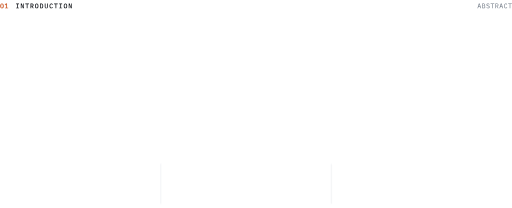
t = 0.00 s
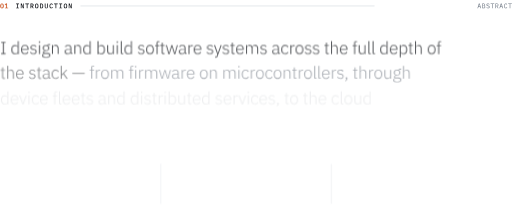
t = 0.35 s
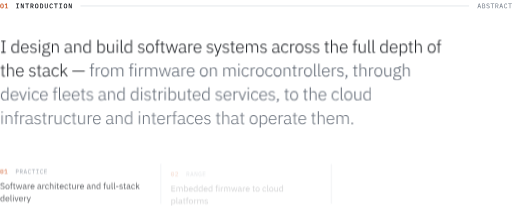
t = 0.70 s
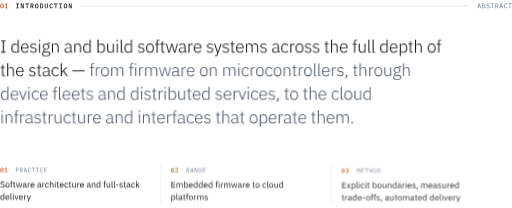
t = 1.05 s
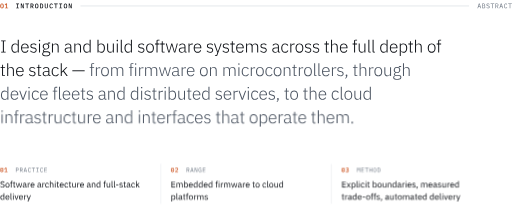
t = 1.40 s

The animated SVG that drew these frames (rendered in a browser with its animation timeline set to each time). Animation: 3 CSS @keyframes rules; one cycle of 1.40 s.

<svg xmlns="http://www.w3.org/2000/svg" width="1000" height="406" viewBox="0 0 1000 406" role="img" aria-labelledby="t d" fill="none"><title id="t">Introduction</title><desc id="d">I design and build software systems across the full depth of the stack, from firmware on microcontrollers, through device fleets and distributed services, to the cloud infrastructure and interfaces that operate them.</desc><style>.hdr-rule{stroke-dasharray:1200;stroke-dashoffset:0;animation:hdr 1.4s cubic-bezier(.16,.84,.24,1) .2s backwards}@keyframes hdr{from{stroke-dashoffset:1200}}.ln0{animation:up 1s cubic-bezier(.16,.84,.24,1) 0.15s backwards}.ln1{animation:up 1s cubic-bezier(.16,.84,.24,1) 0.24s backwards}.ln2{animation:up 1s cubic-bezier(.16,.84,.24,1) 0.33s backwards}.ln3{animation:up 1s cubic-bezier(.16,.84,.24,1) 0.42s backwards}.ft0{animation:up .8s cubic-bezier(.16,.84,.24,1) 0.55s backwards}.ft1{animation:up .8s cubic-bezier(.16,.84,.24,1) 0.67s backwards}.ft2{animation:up .8s cubic-bezier(.16,.84,.24,1) 0.79s backwards}@keyframes up{from{opacity:0;transform:translateY(10px)}}@keyframes fade{from{opacity:0}}@media (prefers-reduced-motion:reduce){*,*::before,*::after{animation:none!important;transition:none!important}}</style><defs><path id="n1i" d="M300 12Q234 12 186-12Q137-37 106-83Q74-129 59-196Q44-263 44-349Q44-434 59-501Q74-569 106-615Q137-661 186-685Q234-710 300-710Q366-710 415-685Q463-661 495-615Q526-569 541-501Q556-434 556-349Q556-263 541-196Q526-129 495-83Q463-37 415-12Q366 12 300 12M300-80Q376-80 409-136Q441-193 441-289L441-409Q441-505 409-561Q376-618 300-618Q262-618 235-603Q208-589 191-561Q174-534 167-495Q159-457 159-409L159-289Q159-241 167-202Q174-164 191-136Q208-109 235-94Q262-80 300-80M300-290Q265-290 252-304Q238-318 238-338L238-360Q238-380 252-394Q265-408 300-408Q335-408 349-394Q362-380 362-360L362-338Q362-318 349-304Q335-290 300-290"/><path id="n1j" d="M565 0L88 0L88-93L284-93L284-616L276-616L114-443L45-505L223-698L396-698L396-93L565-93"/><path id="n10" d="M520 0L80 0L80-85L244-85L244-613L80-613L80-698L520-698L520-613L356-613L356-85L520-85"/><path id="n15" d="M384 0L179-537L170-537L170 0L72 0L72-698L216-698L421-161L430-161L430-698L528-698L528 0"/><path id="n1b" d="M575-604L356-604L356 0L244 0L244-604L25-604L25-698L575-698"/><path id="n19" d="M195-282L195 0L84 0L84-698L345-698Q445-698 498-642Q550-586 550-488Q550-408 511-356Q472-304 399-292L560 0L436 0L288-282L195-282M195-372L329-372Q433-372 433-467L433-510Q433-605 329-605L195-605"/><path id="n16" d="M300 12Q234 12 186-12Q137-37 106-83Q74-129 59-196Q44-263 44-349Q44-434 59-501Q74-569 106-615Q137-661 186-685Q234-710 300-710Q366-710 415-685Q463-661 495-615Q526-569 541-501Q556-434 556-349Q556-263 541-196Q526-129 495-83Q463-37 415-12Q366 12 300 12M300-81Q375-81 406-137Q437-194 437-291L437-408Q437-504 406-560Q375-617 300-617Q225-617 194-560Q163-504 163-408L163-290Q163-194 194-137Q225-81 300-81"/><path id="nv" d="M82 0L82-698L290-698Q424-698 489-609Q553-520 553-349Q553-178 489-89Q424 0 290 0L82 0M193-92L283-92Q360-92 398-143Q435-195 435-291L435-407Q435-503 398-554Q360-606 283-606L193-606"/><path id="n1c" d="M69-698L181-698L181-269Q181-226 184-191Q186-156 198-131Q210-107 234-94Q258-81 300-81Q342-81 366-94Q390-107 402-131Q414-156 417-191Q419-226 419-269L419-698L531-698L531-289Q531-214 523-157Q514-101 489-63Q464-26 419-7Q373 12 300 12Q227 12 182-7Q136-26 111-63Q86-101 78-157Q69-214 69-289"/><path id="nu" d="M320 12Q187 12 123-82Q58-176 58-349Q58-522 123-616Q187-710 320-710Q371-710 409-696Q446-683 473-659Q500-636 519-604Q537-573 549-537L448-503Q440-527 430-548Q420-569 405-584Q390-599 370-608Q349-617 319-617Q245-617 211-560Q177-504 177-408L177-290Q177-194 211-137Q245-81 319-81Q349-81 370-90Q390-99 405-114Q420-129 430-150Q440-171 448-195L549-161Q537-125 519-93Q500-62 473-38Q446-15 409-1Q371 12 320 12"/><path id="ms" d="M570 0L481 0L422-199L177-199L118 0L31 0L245-698L356-698L570 0M402-272L304-609L295-609L197-272"/><path id="mt" d="M88 0L88-698L325-698Q415-698 466-649Q517-600 517-518Q517-455 487-419Q456-383 408-368L408-365Q467-351 505-312Q543-274 543-201Q543-159 529-122Q515-85 490-58Q464-31 430-15Q395 0 355 0L88 0M172-73L330-73Q388-73 421-99Q454-125 454-179L454-220Q454-273 421-299Q388-326 330-326L172-326L172-73M172-395L316-395Q369-395 399-418Q429-442 429-490L429-529Q429-577 399-601Q369-625 316-625L172-625"/><path id="m1a" d="M298 12Q204 12 144-22Q84-57 45-111L106-161Q147-110 193-85Q238-60 301-60Q377-60 417-95Q457-130 457-193Q457-244 428-272Q399-301 327-313L249-326Q198-335 164-353Q129-371 108-396Q87-422 78-452Q69-483 69-516Q69-612 132-661Q195-710 302-710Q386-710 444-682Q501-654 536-603L477-552Q448-590 407-614Q366-638 301-638Q230-638 192-608Q154-578 154-518Q154-471 183-441Q211-412 285-399L360-386Q411-377 446-359Q481-341 503-316Q524-291 533-260Q542-229 542-195Q542-98 479-43Q415 12 298 12"/><path id="m1b" d="M575-625L342-625L342 0L258 0L258-625L25-625L25-698L575-698"/><path id="m19" d="M174-298L174 0L90 0L90-698L344-698Q441-698 492-645Q543-592 543-497Q543-412 499-361Q455-310 371-302L549 0L455 0L285-298L174-298M174-369L342-369Q395-369 425-395Q454-422 454-471L454-523Q454-572 425-598Q395-625 342-625L174-625"/><path id="mu" d="M323 12Q195 12 133-81Q70-174 70-349Q70-524 133-617Q195-710 323-710Q371-710 406-697Q441-684 466-662Q491-640 508-612Q525-585 538-557L466-524Q457-547 445-567Q433-588 417-603Q400-619 378-628Q355-637 323-637Q240-637 200-574Q159-511 159-406L159-292Q159-187 200-124Q240-61 323-61Q355-61 378-70Q400-79 417-94Q433-110 445-130Q457-151 466-174L538-141Q525-112 508-85Q491-58 466-36Q441-14 406-1Q371 12 323 12"/><path id="a11" d="M326-50L326 0L63 0L63-50L165-50L165-648L63-648L63-698L326-698L326-648L224-648L224-50"/><path id="a5" d="M481 0L424 0L424-82L421-82Q400-40 362-14Q323 12 265 12Q200 12 153-19Q105-51 80-111Q54-172 54-256Q54-341 80-401Q105-461 153-492Q200-524 265-524Q323-524 363-498Q402-473 421-430L424-430L424-740L481-740L481 0M278-39Q318-39 351-53Q384-68 404-94Q424-121 424-156L424-359Q424-393 404-418Q384-444 351-458Q318-473 278-473Q202-473 159-424Q115-375 115-292L115-220Q115-138 159-88Q202-39 278-39"/><path id="a6" d="M276 12Q208 12 158-20Q107-52 80-112Q52-172 52-256Q52-340 80-400Q107-460 157-492Q207-524 275-524Q341-524 389-492Q437-461 464-404Q491-347 491-272L491-245L112-245L112-220Q112-139 156-88Q200-38 279-38Q334-38 374-64Q413-91 434-141L476-113Q452-57 401-22Q349 12 276 12M275-476Q225-476 189-453Q152-430 132-389Q112-348 112-294L112-289L429-289L429-297Q429-351 410-391Q391-431 356-453Q321-476 275-476"/><path id="al" d="M238 12Q171 12 124-13Q76-39 41-86L83-119Q115-78 153-57Q191-37 242-37Q301-37 333-62Q365-88 365-134Q365-174 341-198Q316-222 260-230L218-237Q172-244 136-260Q100-276 81-305Q61-335 61-381Q61-453 111-488Q161-524 235-524Q278-524 310-514Q342-504 367-486Q391-468 410-445L372-410Q352-435 319-455Q286-475 232-475Q177-475 147-451Q116-427 116-384Q116-339 144-318Q171-298 226-289L267-283Q345-271 383-236Q420-202 420-140Q420-92 398-58Q376-24 336-6Q295 12 238 12"/><path id="ab" d="M121-651Q101-651 92-661Q82-671 82-687L82-697Q82-713 92-723Q101-733 121-733Q142-733 151-723Q160-713 160-697L160-687Q160-671 151-661Q142-651 121-651M150 0L93 0L93-512L150-512"/><path id="a8" d="M513 60Q513 112 485 146Q457 180 402 196Q347 212 267 212Q189 212 140 197Q91 181 69 152Q46 123 46 84Q46 41 70 15Q93-12 134-24L134-32Q110-42 98-59Q86-77 86-102Q86-139 111-159Q136-180 173-190L173-194Q128-215 103-254Q78-294 78-350Q78-402 101-441Q124-480 166-502Q208-524 264-524Q295-524 321-517Q346-511 367-499L367-524Q367-547 378-561Q389-576 414-576L502-576L502-526L398-526L398-477Q424-454 438-421Q451-389 451-350Q451-298 428-258Q405-219 363-197Q321-175 265-175Q251-175 238-177L212-181Q180-172 158-156Q136-141 136-115Q136-93 156-81Q176-69 218-69L337-69Q429-69 471-34Q513 0 513 60M458 64Q458 27 432 6Q405-16 337-16L171-16Q138-5 119 17Q100 39 100 72Q100 112 133 139Q166 165 233 165L297 165Q371 165 415 141Q458 116 458 64M265-222Q324-222 358-251Q391-281 391-334L391-366Q391-419 358-448Q324-478 265-478Q206-478 173-448Q139-419 139-366L139-334Q139-281 173-251Q206-222 265-222"/><path id="ag" d="M150-360L150 0L93 0L93-512L150-512L150-431L153-431Q170-471 206-497Q242-524 304-524Q386-524 432-473Q477-423 477-329L477 0L420 0L420-319Q420-397 387-435Q353-473 289-473Q253-473 221-460Q189-448 170-423Q150-398 150-360"/><path id="a1" d="M503-50L503 0L445 0Q422 0 407-9Q392-19 386-36Q379-53 379-76L379-81L375-81Q358-39 319-13Q280 12 220 12Q139 12 95-28Q51-68 51-139Q51-185 73-218Q94-251 140-269Q185-287 259-287L377-287L377-347Q377-411 344-443Q311-475 246-475Q196-475 162-453Q127-431 106-391L70-421Q91-465 135-494Q178-524 248-524Q337-524 386-479Q434-434 434-353L434-50L503-50M377-149L377-244L257-244Q181-244 146-219Q111-195 111-152L111-128Q111-84 144-60Q176-37 228-37Q270-37 304-50Q337-64 357-89Q377-115 377-149"/><path id="a3" d="M150 0L93 0L93-740L150-740L150-430L153-430Q172-473 212-498Q251-524 309-524Q375-524 422-492Q469-461 495-401Q520-341 520-256Q520-172 495-111Q469-51 422-19Q375 12 309 12Q251 12 213-14Q174-40 153-82L150-82L150 0M296-39Q373-39 416-88Q459-138 459-220L459-292Q459-375 416-424Q373-473 296-473Q257-473 224-458Q190-444 170-418Q150-393 150-359L150-156Q150-121 170-94Q190-68 224-53Q257-39 296-39"/><path id="an" d="M471 0L414 0L414-81L410-81Q396-45 361-16Q326 12 260 12Q179 12 133-38Q86-89 86-183L86-512L143-512L143-194Q143-116 177-77Q211-39 275-39Q311-39 343-51Q374-64 394-89Q414-114 414-153L414-512L471-512"/><path id="ae" d="M229-50L229 0L156 0Q125 0 109-17Q93-34 93-62L93-740L150-740L150-50"/><path id="ah" d="M276 12Q208 12 158-20Q108-52 80-112Q52-172 52-256Q52-340 80-400Q108-460 158-492Q208-524 276-524Q344-524 395-492Q445-460 473-400Q500-340 500-256Q500-172 473-112Q445-52 395-20Q344 12 276 12M276-39Q351-39 395-86Q439-134 439-224L439-288Q439-378 395-425Q351-473 276-473Q202-473 158-425Q114-378 114-288L114-224Q114-134 158-86Q202-39 276-39"/><path id="a7" d="M174 0L117 0L117-462L29-462L29-512L117-512L117-655Q117-694 137-717Q157-740 197-740L287-740L287-690L174-690L174-512L287-512L287-462L174-462"/><path id="am" d="M283-50L283 0L181 0Q151 0 135-17Q118-35 118-63L118-462L29-462L29-512L87-512Q108-512 116-521Q123-530 123-551L123-655L175-655L175-512L291-512L291-462L175-462L175-50"/><path id="ap" d="M246 0L177 0L33-512L89-512L159-253L212-51L214-51L273-253L350-512L402-512L481-253L540-51L542-51L594-253L665-512L719-512L575 0L505 0L424-271L376-431L374-431L327-271"/><path id="ak" d="M150-350L150 0L93 0L93-512L150-512L150-420L154-420Q164-445 183-465Q202-486 233-499Q263-512 307-512L341-512L341-456L296-456Q253-456 220-443Q187-430 169-406Q150-383 150-350"/><path id="ar" d="M241-59L283-176L404-512L461-512L220 144Q213 165 203 178Q193 190 177 195Q161 200 135 200L77 200L77 150L163 150L212 15L20-512L78-512L198-176L237-59"/><path id="af" d="M150-360L150 0L93 0L93-512L150-512L150-431L153-431Q169-469 202-496Q235-524 298-524Q353-524 396-498Q438-472 456-416L459-416Q473-461 513-492Q552-524 620-524Q701-524 745-473Q789-423 789-329L789 0L732 0L732-319Q732-396 701-434Q669-473 604-473Q569-473 538-460Q507-448 489-422Q470-397 470-359L470 0L413 0L413-319Q413-397 381-435Q349-473 285-473Q250-473 219-460Q188-448 169-423Q150-398 150-360"/><path id="a4" d="M274 12Q169 12 111-58Q52-129 52-256Q52-383 111-453Q169-524 274-524Q345-524 390-492Q434-461 456-411L408-387Q391-429 358-451Q324-473 274-473Q196-473 155-423Q114-374 114-292L114-220Q114-139 155-89Q196-39 274-39Q327-39 363-62Q399-85 421-128L463-100Q438-50 392-19Q345 12 274 12"/><path id="aa" d="M150 0L93 0L93-740L150-740L150-431L153-431Q170-471 206-497Q242-524 304-524Q386-524 432-473Q477-423 477-329L477 0L420 0L420-319Q420-397 387-435Q353-473 289-473Q253-473 221-460Q189-448 170-423Q150-398 150-360"/><path id="ai" d="M150 200L93 200L93-512L150-512L150-430L153-430Q172-473 212-498Q251-524 309-524Q375-524 422-492Q469-461 495-401Q520-341 520-256Q520-172 495-111Q469-51 422-19Q375 12 309 12Q251 12 213-14Q174-40 153-82L150-82L150 200M296-39Q373-39 416-88Q459-138 459-220L459-292Q459-375 416-424Q373-473 296-473Q257-473 224-458Q190-444 170-418Q150-393 150-359L150-156Q150-121 170-94Q190-68 224-53Q257-39 296-39"/><path id="ad" d="M150 0L93 0L93-740L150-740L150-251L153-251L233-336L403-512L473-512L272-304L495 0L425 0L231-268L150-186"/><path id="a1x" d="M744-331L744-278L36-278L36-331"/><path id="a22" d="M130-92Q155-92 167-79Q178-66 178-46L178-33Q178 8 155 56Q131 104 92 138L44 138Q77 104 95 72Q112 40 118 7Q99 4 91-7Q82-18 82-34L82-46Q82-66 94-79Q105-92 130-92"/><path id="ao" d="M456-512L271 0L204 0L21-512L78-512L179-232L237-61L241-61L299-232L401-512"/><path id="a1z" d="M130 9Q106 9 94-3Q82-16 82-36L82-47Q82-67 94-79Q106-92 130-92Q155-92 167-79Q178-67 178-47L178-36Q178-16 167-3Q155 9 130 9"/><path id="b1b" d="M289 12Q205 12 145-20Q84-53 42-110L104-162Q141-113 186-87Q231-62 292-62Q367-62 407-98Q446-134 446-194Q446-227 433-250Q420-273 392-288Q363-304 317-314L260-327Q197-342 153-366Q109-390 86-428Q63-466 63-519Q63-581 92-623Q121-666 174-688Q226-710 294-710Q373-710 430-681Q486-652 525-596L462-550Q434-590 393-613Q351-636 290-636Q223-636 185-607Q146-578 146-522Q146-489 161-467Q175-445 204-430Q233-416 277-406L334-393Q402-378 445-352Q488-326 509-288Q529-250 529-198Q529-134 500-87Q471-40 418-14Q364 12 289 12"/><path id="bh" d="M280 12Q211 12 159-21Q106-55 77-115Q47-176 47-258Q47-340 77-400Q106-461 159-494Q211-528 280-528Q349-528 402-494Q454-461 484-400Q513-340 513-258Q513-176 484-115Q454-55 402-21Q349 12 280 12M280-59Q345-59 386-99Q427-139 427-221L427-295Q427-377 386-417Q345-457 280-457Q216-457 175-417Q133-377 133-295L133-221Q133-139 175-99Q216-59 280-59"/><path id="b7" d="M193 0L113 0L113-446L29-446L29-516L113-516L113-620Q113-673 141-706Q169-740 226-740L304-740L304-670L193-670L193-516L304-516L304-446L193-446"/><path id="bm" d="M299-70L299 0L199 0Q158 0 136-24Q114-48 114-85L114-446L29-446L29-516L77-516Q103-516 113-526Q122-537 122-563L122-659L194-659L194-516L307-516L307-446L194-446L194-70"/><path id="bp" d="M266 0L169 0L31-516L109-516L164-293L219-67L221-67L284-293L349-516L420-516L487-293L551-67L553-67L606-293L662-516L737-516L600 0L501 0L429-248L384-405L382-405L338-248"/><path id="b1" d="M505-70L505 0L460 0Q428 0 408-13Q388-27 379-51Q373-66 371-84L366-84Q350-37 311-12Q271 12 217 12Q135 12 90-30Q44-72 44-144Q44-193 68-226Q92-260 141-277Q189-295 264-295L366-295L366-346Q366-401 336-430Q306-459 244-459Q198-459 166-438Q134-417 113-382L65-427Q86-468 132-498Q178-528 248-528Q341-528 394-482Q446-436 446-354L446-70L505-70M366-150L366-235L260-235Q192-235 160-215Q128-195 128-157L128-136Q128-98 156-77Q184-56 230-56Q270-56 301-68Q331-81 349-102Q366-124 366-150"/><path id="bk" d="M165-350L165 0L85 0L85-516L165-516L165-421L170-421Q179-446 198-467Q217-489 247-502Q277-516 319-516L350-516L350-436L303-436Q260-436 229-424Q198-413 182-394Q165-375 165-350"/><path id="b6" d="M279 12Q209 12 157-21Q105-55 76-115Q47-176 47-258Q47-340 76-400Q105-461 157-494Q209-528 279-528Q348-528 398-495Q448-463 475-406Q502-349 502-276L502-238L131-238L131-214Q131-147 172-102Q212-58 284-58Q333-58 370-81Q406-104 426-147L483-106Q458-54 405-21Q352 12 279 12M279-461Q236-461 203-441Q169-421 150-385Q131-350 131-305L131-298L416-298L416-309Q416-355 399-389Q382-423 351-442Q320-461 279-461"/><path id="b4" d="M277 12Q168 12 108-61Q47-134 47-258Q47-382 108-455Q168-528 277-528Q354-528 401-494Q448-460 470-407L403-373Q389-413 357-435Q324-457 277-457Q206-457 170-413Q133-370 133-302L133-214Q133-147 170-103Q206-59 277-59Q326-59 361-82Q396-105 417-149L475-110Q450-55 401-21Q351 12 277 12"/><path id="ba" d="M165 0L85 0L85-740L165-740L165-432L169-432Q188-476 223-502Q257-528 315-528Q395-528 442-476Q488-425 488-331L488 0L408 0L408-317Q408-386 379-421Q349-456 291-456Q259-456 230-445Q201-435 183-413Q165-391 165-358"/><path id="bb" d="M125-637Q100-637 88-649Q76-662 76-682L76-695Q76-715 88-727Q100-740 125-740Q151-740 163-727Q174-715 174-695L174-682Q174-662 163-649Q151-637 125-637M165 0L85 0L85-516L165-516"/><path id="bn" d="M483 0L403 0L403-84L399-84Q384-47 352-17Q319 12 254 12Q175 12 128-39Q80-91 80-185L80-516L160-516L160-199Q160-130 190-95Q220-60 278-60Q310-60 339-70Q367-81 385-103Q403-125 403-159L403-516L483-516"/><path id="bg" d="M165-358L165 0L85 0L85-516L165-516L165-432L169-432Q188-476 223-502Q257-528 315-528Q395-528 442-476Q488-425 488-331L488 0L408 0L408-317Q408-386 379-421Q349-456 291-456Q259-456 230-445Q201-435 183-413Q165-391 165-358"/><path id="b5" d="M495 0L415 0L415-84L411-84Q388-36 351-12Q313 12 260 12Q196 12 149-21Q101-54 76-115Q50-176 50-258Q50-341 76-401Q101-462 149-495Q196-528 260-528Q313-528 352-504Q391-481 411-432L415-432L415-740L495-740L495 0M282-60Q319-60 349-72Q379-85 397-108Q415-132 415-165L415-357Q415-386 397-408Q379-430 349-443Q319-456 282-456Q215-456 176-413Q136-371 136-302L136-214Q136-145 176-102Q215-60 282-60"/><path id="be" d="M241-70L241 0L170 0Q129 0 107-23Q85-47 85-83L85-740L165-740L165-70"/><path id="b1v" d="M330-347L330-261L69-261L69-347"/><path id="bl" d="M240 12Q169 12 120-15Q71-43 36-89L93-135Q123-98 160-77Q197-56 246-56Q297-56 326-78Q354-100 354-140Q354-170 335-192Q315-214 264-221L223-227Q176-234 138-250Q100-267 79-297Q57-328 57-376Q57-453 110-490Q162-528 241-528Q283-528 316-518Q348-508 374-489Q400-471 421-445L368-397Q351-421 318-440Q285-460 235-460Q186-460 160-438Q134-417 134-380Q134-343 160-325Q185-308 233-300L273-294Q359-281 395-244Q431-208 431-149Q431-99 408-63Q385-27 342-7Q299 12 240 12"/><path id="bd" d="M165 0L85 0L85-740L165-740L165-271L169-271L248-359L394-516L491-516L300-312L510 0L413 0L242-263L165-184"/><path id="bo" d="M474-516L292 0L199 0L18-516L98-516L188-260L244-84L249-84L305-260L397-516"/><path id="br" d="M250-81L278-165L403-516L482-516L251 120Q240 151 227 169Q213 186 191 193Q169 200 131 200L90 200L90 130L171 130L210 20L17-516L97-516L221-165L245-81"/><path id="m17" d="M174 0L90 0L90-698L344-698Q441-698 492-645Q543-592 543-497Q543-402 492-349Q441-296 344-296L174-296L174 0M174-625L174-369L342-369Q395-369 425-395Q454-422 454-471L454-523Q454-572 425-598Q395-625 342-625"/><path id="m10" d="M516 0L84 0L84-67L258-67L258-631L84-631L84-698L516-698L516-631L342-631L342-67L516-67"/><path id="mw" d="M520 0L90 0L90-698L520-698L520-625L174-625L174-390L508-390L508-317L174-317L174-73L520-73"/><path id="bx" d="M519-74L519 0L93 0L93-698L519-698L519-624L177-624L177-390L499-390L499-316L177-316L177-74"/><path id="bf" d="M165-358L165 0L85 0L85-516L165-516L165-432L169-432Q186-472 217-500Q248-528 308-528Q359-528 402-503Q445-479 466-423L468-423Q482-465 521-496Q559-528 625-528Q704-528 749-476Q793-425 793-331L793 0L713 0L713-317Q713-385 686-420Q659-456 600-456Q569-456 541-445Q513-435 496-413Q479-391 479-358L479 0L399 0L399-317Q399-386 372-421Q345-456 288-456Q257-456 229-445Q200-435 183-413Q165-391 165-358"/><path id="b3" d="M165 0L85 0L85-740L165-740L165-432L169-432Q189-481 228-504Q267-528 320-528Q385-528 432-495Q479-462 505-401Q530-341 530-258Q530-176 505-115Q479-54 432-21Q385 12 320 12Q267 12 230-12Q192-36 169-84L165-84L165 0M298-60Q366-60 405-102Q444-145 444-214L444-302Q444-371 405-413Q366-456 298-456Q262-456 232-443Q201-430 183-408Q165-386 165-357L165-165Q165-132 183-108Q201-85 232-72Q262-60 298-60"/><path id="bi" d="M165 200L85 200L85-516L165-516L165-432L169-432Q189-481 228-504Q267-528 320-528Q385-528 432-495Q479-462 505-401Q530-341 530-258Q530-176 505-115Q479-54 432-21Q385 12 320 12Q267 12 230-12Q192-36 169-84L165-84L165 200M298-60Q366-60 405-102Q444-145 444-214L444-302Q444-371 405-413Q366-456 298-456Q262-456 232-443Q201-430 183-408Q165-386 165-357L165-165Q165-132 183-108Q201-85 232-72Q262-60 298-60"/><path id="n1k" d="M545-95L545 0L63 0L63-107L291-306Q345-354 375-397Q404-440 404-488L404-499Q404-554 374-583Q344-613 287-613Q229-613 198-582Q166-551 152-503L54-540Q64-573 83-603Q102-634 132-658Q161-682 202-696Q242-710 295-710Q349-710 392-694Q434-679 463-652Q492-625 507-587Q522-550 522-505Q522-463 510-427Q497-392 475-359Q452-327 421-297Q390-267 353-237L184-95"/><path id="m15" d="M401 0L163-588L156-588L156 0L80 0L80-698L199-698L437-110L444-110L444-698L520-698L520 0"/><path id="my" d="M444 0L444-93L439-93Q430-73 418-54Q406-35 388-20Q369-6 343 3Q317 12 281 12Q167 12 112-80Q56-172 56-344Q56-524 117-617Q178-710 305-710Q354-710 390-697Q426-684 452-662Q477-640 494-612Q511-585 522-557L450-524Q441-547 430-567Q418-588 402-603Q385-619 362-628Q339-637 308-637Q224-637 185-574Q145-511 145-406L145-298Q145-245 153-201Q161-158 180-126Q198-94 228-76Q257-59 300-59Q368-59 406-100Q444-141 444-206L444-278L297-278L297-345L522-345L522 0"/><path id="bq" d="M110 0L21 0L212-260L29-516L123-516L254-324L257-324L393-516L482-516L300-266L486 0L392 0L258-202L255-202"/><path id="b22" d="M136-117Q168-117 183-100Q197-84 197-58L197-44Q197-4 173 46Q149 96 106 133L39 133Q69 101 88 73Q106 44 114 9Q94 4 85-10Q75-24 75-44L75-58Q75-84 90-100Q105-117 136-117"/><path id="n1l" d="M199-410L271-410Q338-410 371-438Q403-467 403-510L403-517Q403-565 372-590Q340-616 287-616Q236-616 201-593Q165-570 141-530L65-595Q81-618 102-639Q123-660 150-675Q177-691 212-700Q247-710 291-710Q340-710 382-698Q424-686 455-662Q486-639 503-605Q520-572 520-530Q520-497 510-470Q499-443 481-422Q462-402 437-389Q412-376 384-370L384-365Q414-359 441-345Q468-332 489-310Q510-289 522-259Q534-230 534-192Q534-146 516-108Q498-71 465-44Q431-17 384-2Q337 12 279 12Q230 12 193 2Q155-9 126-26Q97-44 76-66Q54-89 38-113L121-177Q147-135 183-108Q218-82 280-82Q346-82 381-112Q416-143 416-197L416-205Q416-259 380-287Q343-316 274-316L199-316"/><path id="m14" d="M455 0L455-350L455-571L447-571L300-212L153-571L145-571L145-350L145 0L68 0L68-698L176-698L299-390L305-390L428-698L532-698L532 0"/><path id="mz" d="M436 0L436-317L164-317L164 0L80 0L80-698L164-698L164-390L436-390L436-698L520-698L520 0"/><path id="m16" d="M300 12Q236 12 190-12Q144-37 114-83Q84-129 70-196Q56-263 56-349Q56-434 70-501Q84-569 114-615Q144-661 190-685Q236-710 300-710Q364-710 410-685Q456-661 486-615Q516-569 530-501Q544-434 544-349Q544-263 530-196Q516-129 486-83Q456-37 410-12Q364 12 300 12M300-61Q342-61 371-77Q400-94 419-124Q438-154 447-196Q455-239 455-292L455-406Q455-458 447-501Q438-544 419-574Q400-604 371-620Q342-637 300-637Q258-637 229-620Q200-604 181-574Q162-544 154-501Q145-458 145-406L145-292Q145-239 154-196Q162-154 181-124Q200-94 229-77Q258-61 300-61"/><path id="mv" d="M95 0L95-698L290-698Q418-698 481-610Q544-522 544-349Q544-176 481-88Q418 0 290 0L95 0M179-73L286-73Q370-73 413-131Q455-189 455-295L455-403Q455-509 413-567Q370-625 286-625L179-625"/></defs><g fill="#C7430B" transform="translate(0 16) scale(0.013)"><use href="#n1i"/><use href="#n1j" x="660"/></g><g fill="#0E1116" transform="translate(30.38 16) scale(0.013)"><use href="#n10"/><use href="#n15" x="720"/><use href="#n1b" x="1440"/><use href="#n19" x="2160"/><use href="#n16" x="2880"/><use href="#nv" x="3600"/><use href="#n1c" x="4320"/><use href="#nu" x="5040"/><use href="#n1b" x="5760"/><use href="#n10" x="6480"/><use href="#n16" x="7200"/><use href="#n15" x="7920"/></g><g fill="#6B7480" transform="translate(1000 16) scale(0.013)"><use href="#ms" x="-5220"/><use href="#mt" x="-4560"/><use href="#m1a" x="-3900"/><use href="#m1b" x="-3240"/><use href="#m19" x="-2580"/><use href="#ms" x="-1920"/><use href="#mu" x="-1260"/><use href="#m1b" x="-600"/></g><path d="M157.14 11.5H916.14" stroke="#CDD3DA" class="hdr-rule"/><g class="ln0"><g fill="#0E1116" transform="translate(0 102.48) scale(0.034)"><use href="#a11"/><use href="#a5" x="597"/><use href="#a6" x="1157"/><use href="#al" x="1686"/><use href="#ab" x="2149"/><use href="#a8" x="2378"/><use href="#ag" x="2892"/><use href="#a1" x="3663"/><use href="#ag" x="4177"/><use href="#a5" x="4726"/><use href="#a3" x="5508"/><use href="#an" x="6068"/><use href="#ab" x="6617"/><use href="#ae" x="6846"/><use href="#a5" x="7096"/><use href="#al" x="7878"/><use href="#ah" x="8341"/><use href="#a7" x="8875"/><use href="#am" x="9172"/><use href="#ap" x="9493"/><use href="#a1" x="10221"/><use href="#ak" x="10735"/><use href="#a6" x="11075"/><use href="#al" x="11826"/><use href="#ar" x="12272"/><use href="#al" x="12737"/><use href="#am" x="13196"/><use href="#a6" x="13513"/><use href="#af" x="14042"/><use href="#al" x="14903"/><use href="#a1" x="15588"/><use href="#a4" x="16102"/><use href="#ak" x="16585"/><use href="#ah" x="16925"/><use href="#al" x="17463"/><use href="#al" x="17918"/><use href="#am" x="18603"/><use href="#aa" x="18924"/><use href="#a6" x="19473"/><use href="#a7" x="20224"/><use href="#an" x="20519"/><use href="#ae" x="21068"/><use href="#ae" x="21311"/><use href="#a5" x="21783"/><use href="#a6" x="22343"/><use href="#ai" x="22872"/><use href="#am" x="23428"/><use href="#aa" x="23749"/><use href="#ah" x="24520"/><use href="#a7" x="25054"/></g></g><g class="ln1"><g fill="#0E1116" transform="translate(0 148.48) scale(0.034)"><use href="#am"/><use href="#aa" x="321"/><use href="#a6" x="870"/><use href="#al" x="1621"/><use href="#am" x="2080"/><use href="#a1" x="2401"/><use href="#a4" x="2915"/><use href="#ad" x="3398"/><use href="#a1x" x="4119"/></g><g fill="#4A5360" transform="translate(174.11 148.48) scale(0.034)"><use href="#a7"/><use href="#ak" x="295"/><use href="#ah" x="635"/><use href="#af" x="1173"/><use href="#a7" x="2256"/><use href="#ab" x="2551"/><use href="#ak" x="2780"/><use href="#af" x="3123"/><use href="#ap" x="3979"/><use href="#a1" x="4707"/><use href="#ak" x="5221"/><use href="#a6" x="5561"/><use href="#ah" x="6312"/><use href="#ag" x="6850"/><use href="#af" x="7621"/><use href="#ab" x="8482"/><use href="#a4" x="8711"/><use href="#ak" x="9194"/><use href="#ah" x="9534"/><use href="#a4" x="10072"/><use href="#ah" x="10547"/><use href="#ag" x="11085"/><use href="#am" x="11634"/><use href="#ak" x="11955"/><use href="#ah" x="12295"/><use href="#ae" x="12833"/><use href="#ae" x="13076"/><use href="#a6" x="13326"/><use href="#ak" x="13855"/><use href="#al" x="14198"/><use href="#a22" x="14656"/><use href="#am" x="15124"/><use href="#aa" x="15445"/><use href="#ak" x="15994"/><use href="#ah" x="16334"/><use href="#an" x="16872"/><use href="#a8" x="17421"/><use href="#aa" x="17935"/></g></g><g class="ln2"><g fill="#4A5360" transform="translate(0 194.48) scale(0.034)"><use href="#a5"/><use href="#a6" x="560"/><use href="#ao" x="1084"/><use href="#ab" x="1546"/><use href="#a4" x="1775"/><use href="#a6" x="2250"/><use href="#a7" x="3001"/><use href="#ae" x="3296"/><use href="#a6" x="3546"/><use href="#a6" x="4075"/><use href="#am" x="4604"/><use href="#al" x="4925"/><use href="#a1" x="5610"/><use href="#ag" x="6124"/><use href="#a5" x="6673"/><use href="#a5" x="7455"/><use href="#ab" x="8015"/><use href="#al" x="8244"/><use href="#am" x="8703"/><use href="#ak" x="9024"/><use href="#ab" x="9367"/><use href="#a3" x="9596"/><use href="#an" x="10156"/><use href="#am" x="10705"/><use href="#a6" x="11022"/><use href="#a5" x="11551"/><use href="#al" x="12333"/><use href="#a6" x="12796"/><use href="#ak" x="13325"/><use href="#ao" x="13682"/><use href="#ab" x="14144"/><use href="#a4" x="14373"/><use href="#a6" x="14848"/><use href="#al" x="15377"/><use href="#a22" x="15835"/><use href="#am" x="16303"/><use href="#ah" x="16620"/><use href="#am" x="17380"/><use href="#aa" x="17701"/><use href="#a6" x="18250"/><use href="#a4" x="19001"/><use href="#ae" x="19484"/><use href="#ah" x="19734"/><use href="#an" x="20272"/><use href="#a5" x="20821"/></g></g><g class="ln3"><g fill="#4A5360" transform="translate(0 240.48) scale(0.034)"><use href="#ab"/><use href="#ag" x="229"/><use href="#a7" x="778"/><use href="#ak" x="1073"/><use href="#a1" x="1414"/><use href="#al" x="1928"/><use href="#am" x="2387"/><use href="#ak" x="2708"/><use href="#an" x="3051"/><use href="#a4" x="3600"/><use href="#am" x="4083"/><use href="#an" x="4404"/><use href="#ak" x="4953"/><use href="#a6" x="5293"/><use href="#a1" x="6044"/><use href="#ag" x="6558"/><use href="#a5" x="7107"/><use href="#ab" x="7889"/><use href="#ag" x="8118"/><use href="#am" x="8667"/><use href="#a6" x="8984"/><use href="#ak" x="9513"/><use href="#a7" x="9864"/><use href="#a1" x="10159"/><use href="#a4" x="10673"/><use href="#a6" x="11148"/><use href="#al" x="11677"/><use href="#am" x="12362"/><use href="#aa" x="12683"/><use href="#a1" x="13232"/><use href="#am" x="13748"/><use href="#ah" x="14291"/><use href="#ai" x="14829"/><use href="#a6" x="15389"/><use href="#ak" x="15918"/><use href="#a1" x="16259"/><use href="#am" x="16775"/><use href="#a6" x="17092"/><use href="#am" x="17843"/><use href="#aa" x="18164"/><use href="#a6" x="18713"/><use href="#af" x="19242"/><use href="#a1z" x="20103"/></g></g><path d="M0 306.5H1000" stroke="#CDD3DA" class="frule"/><g class="ft0"><g fill="#C7430B" transform="translate(0 336) scale(0.012)"><use href="#n1i"/><use href="#n1j" x="660"/></g><g fill="#6B7480" transform="translate(30 336) scale(0.012)"><use href="#m17"/><use href="#m19" x="660"/><use href="#ms" x="1320"/><use href="#mu" x="1980"/><use href="#m1b" x="2640"/><use href="#m10" x="3300"/><use href="#mu" x="3960"/><use href="#mw" x="4620"/></g><g fill="#0E1116" transform="translate(0 366) scale(0.017)"><use href="#b1b"/><use href="#bh" x="581"/><use href="#b7" x="1135"/><use href="#bm" x="1459"/><use href="#bp" x="1810"/><use href="#b1" x="2569"/><use href="#bk" x="3103"/><use href="#b6" x="3465"/><use href="#b1" x="4250"/><use href="#bk" x="4784"/><use href="#b4" x="5146"/><use href="#ba" x="5649"/><use href="#bb" x="6217"/><use href="#bm" x="6467"/><use href="#b6" x="6814"/><use href="#b4" x="7363"/><use href="#bm" x="7866"/><use href="#bn" x="8217"/><use href="#bk" x="8785"/><use href="#b6" x="9147"/><use href="#b1" x="9932"/><use href="#bg" x="10466"/><use href="#b5" x="11034"/><use href="#b7" x="11850"/><use href="#bn" x="12174"/><use href="#be" x="12742"/><use href="#be" x="13009"/><use href="#b1v" x="13271"/><use href="#bl" x="13670"/><use href="#bm" x="14150"/><use href="#b1" x="14501"/><use href="#b4" x="15035"/><use href="#bd" x="15538"/></g><g fill="#0E1116" transform="translate(0 390) scale(0.017)"><use href="#b5"/><use href="#b6" x="580"/><use href="#be" x="1129"/><use href="#bb" x="1401"/><use href="#bo" x="1651"/><use href="#b6" x="2135"/><use href="#bk" x="2684"/><use href="#br" x="3061"/></g></g><g class="ft1"><g fill="#C7430B" transform="translate(333.33 336) scale(0.012)"><use href="#n1i"/><use href="#n1k" x="660"/></g><g fill="#6B7480" transform="translate(363.33 336) scale(0.012)"><use href="#m19"/><use href="#ms" x="660"/><use href="#m15" x="1320"/><use href="#my" x="1980"/><use href="#mw" x="2640"/></g><g fill="#0E1116" transform="translate(333.33 366) scale(0.017)"><use href="#bx"/><use href="#bf" x="583"/><use href="#b3" x="1456"/><use href="#b6" x="2036"/><use href="#b5" x="2585"/><use href="#b5" x="3165"/><use href="#b6" x="3745"/><use href="#b5" x="4294"/><use href="#b7" x="5110"/><use href="#bb" x="5434"/><use href="#bk" x="5684"/><use href="#bf" x="6051"/><use href="#bp" x="6919"/><use href="#b1" x="7678"/><use href="#bk" x="8212"/><use href="#b6" x="8574"/><use href="#bm" x="9359"/><use href="#bh" x="9706"/><use href="#b4" x="10502"/><use href="#be" x="11005"/><use href="#bh" x="11277"/><use href="#bn" x="11837"/><use href="#b5" x="12405"/></g><g fill="#0E1116" transform="translate(333.33 390) scale(0.017)"><use href="#bi"/><use href="#be" x="580"/><use href="#b1" x="852"/><use href="#bm" x="1386"/><use href="#b7" x="1727"/><use href="#bh" x="2047"/><use href="#bk" x="2607"/><use href="#bf" x="2974"/><use href="#bl" x="3847"/></g></g><path d="M313.83 320V398" stroke="#E4E8EC"/><g class="ft2"><g fill="#C7430B" transform="translate(666.67 336) scale(0.012)"><use href="#n1i"/><use href="#n1l" x="660"/></g><g fill="#6B7480" transform="translate(696.67 336) scale(0.012)"><use href="#m14"/><use href="#mw" x="660"/><use href="#m1b" x="1320"/><use href="#mz" x="1980"/><use href="#m16" x="2640"/><use href="#mv" x="3300"/></g><g fill="#0E1116" transform="translate(666.67 366) scale(0.017)"><use href="#bx"/><use href="#bq" x="583"/><use href="#bi" x="1090"/><use href="#be" x="1670"/><use href="#bb" x="1942"/><use href="#b4" x="2192"/><use href="#bb" x="2695"/><use href="#bm" x="2945"/><use href="#b3" x="3532"/><use href="#bh" x="4112"/><use href="#bn" x="4672"/><use href="#bg" x="5240"/><use href="#b5" x="5808"/><use href="#b1" x="6388"/><use href="#bk" x="6922"/><use href="#bb" x="7289"/><use href="#b6" x="7539"/><use href="#bl" x="8088"/><use href="#b22" x="8570"/><use href="#bf" x="9078"/><use href="#b6" x="9951"/><use href="#b1" x="10500"/><use href="#bl" x="11034"/><use href="#bn" x="11521"/><use href="#bk" x="12089"/><use href="#b6" x="12451"/><use href="#b5" x="13000"/></g><g fill="#0E1116" transform="translate(666.67 390) scale(0.017)"><use href="#bm"/><use href="#bk" x="351"/><use href="#b1" x="714"/><use href="#b5" x="1248"/><use href="#b6" x="1828"/><use href="#b1v" x="2387"/><use href="#bh" x="2796"/><use href="#b7" x="3350"/><use href="#b7" x="3674"/><use href="#bl" x="3998"/><use href="#b22" x="4480"/><use href="#b1" x="4988"/><use href="#bn" x="5522"/><use href="#bm" x="6090"/><use href="#bh" x="6437"/><use href="#bf" x="6997"/><use href="#b1" x="7870"/><use href="#bm" x="8404"/><use href="#b6" x="8751"/><use href="#b5" x="9300"/><use href="#b5" x="10116"/><use href="#b6" x="10696"/><use href="#be" x="11245"/><use href="#bb" x="11517"/><use href="#bo" x="11767"/><use href="#b6" x="12251"/><use href="#bk" x="12800"/><use href="#br" x="13177"/></g></g><path d="M647.17 320V398" stroke="#E4E8EC"/></svg>
